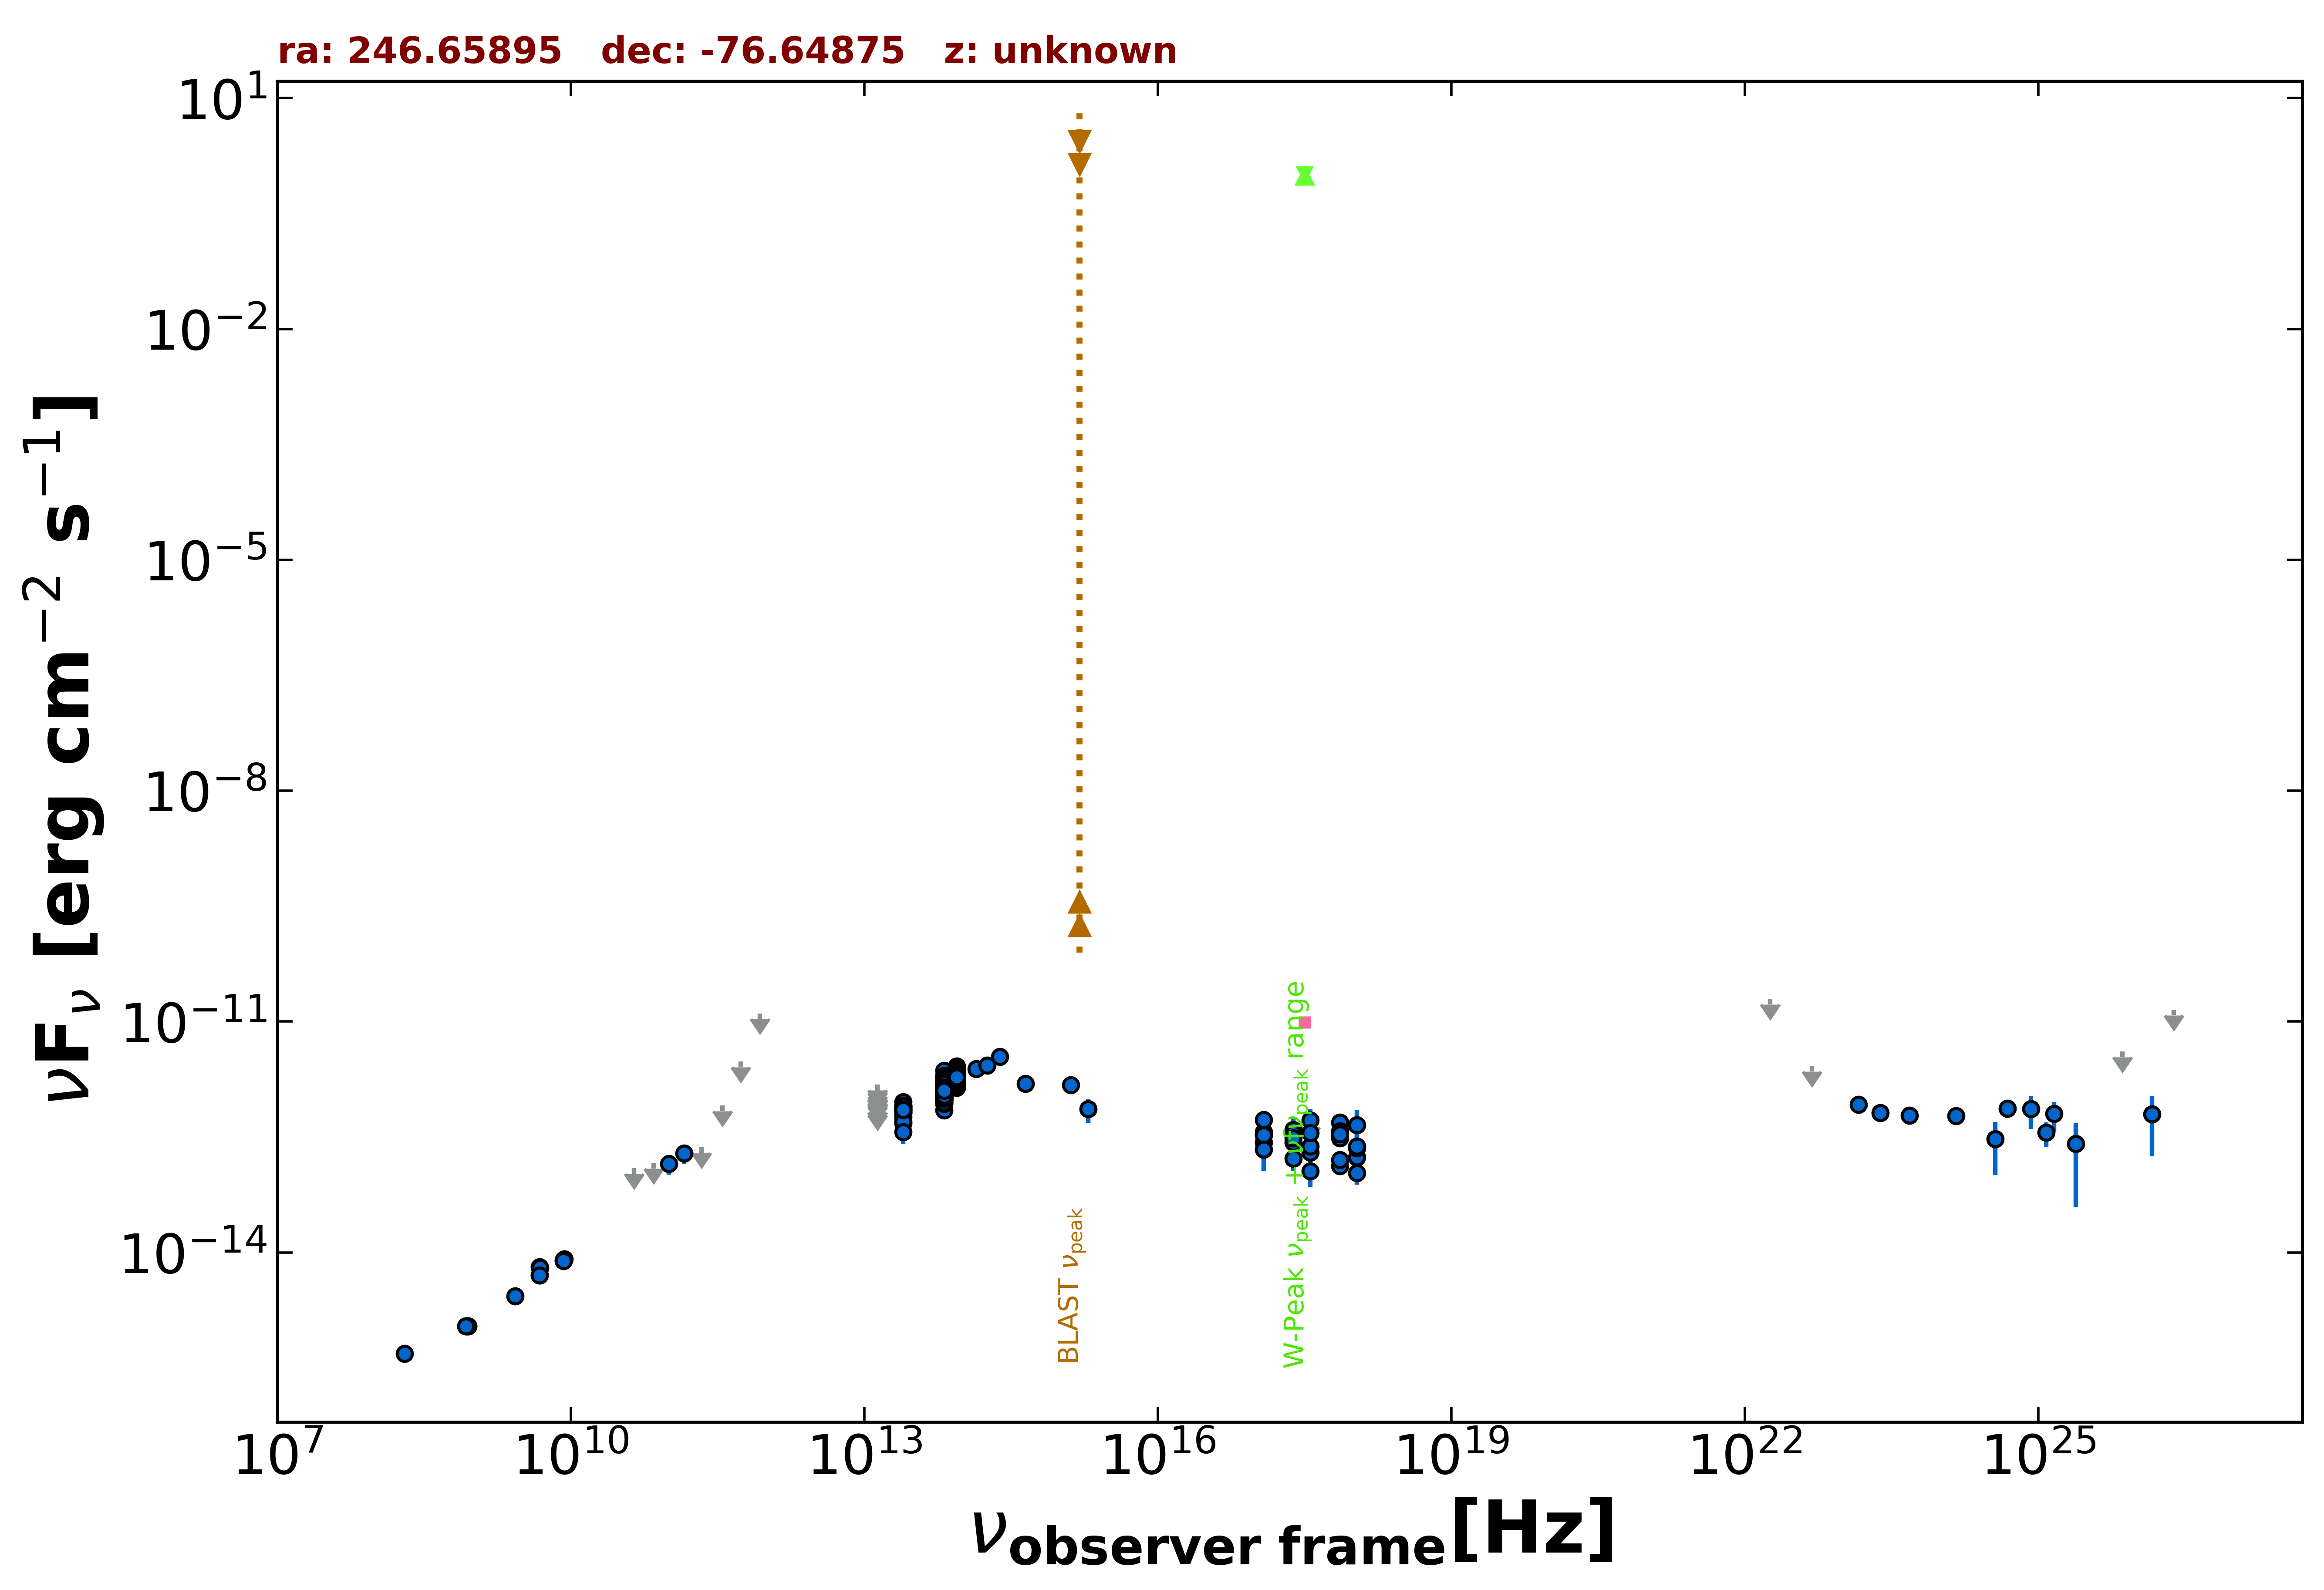

Data behind this chart, as committed beside it:
freq., flux, err_flux, MJD_start, MJD_end, flag, catalog, reference
8.870e+08, 1.106e-15, 8.800e-17, 55000, 55000, , RACS, Hale et al. 2021  PASA  38  e058
8.870e+08, 1.106e-15, 8.800e-17, 55000, 55000, , RACS, Hale et al. 2021  PASA  38  e058
8.430e+08, 1.094e-15, 5.500e-17, 55000, 55000, , SUMSS, Manch et al. 2003  MNRAS  342  1117
2.418e+17, 2.685e-13, 4.340e-14, 56048, 57124, , 1OUSX, Giommi et al. in preparation
1.209e+17, 3.393e-13, 5.240e-14, 56048, 57124, , 1OUSX, Giommi et al. in preparation
3.627e+17, 1.977e-13, 3.440e-14, 56048, 57124, , 1OUSX, Giommi et al. in preparation
7.253e+17, 1.334e-13, 1.430e-14, 56048, 57124, , 1OUSX, Giommi et al. in preparation
1.088e+18, 1.076e-13, 3.140e-14, 56048, 57124, , 1OUSX, Giommi et al. in preparation
7.253e+17, 3.048e-13, 3.445e-14, 55000, 55000, , 2SXPS, Evans et al. 2020  ApJS  247  54
1.209e+17, 3.654e-13, 5.915e-14, 55000, 55000, , 2SXPS, Evans et al. 2020  ApJS  247  54
3.627e+17, 2.394e-13, 4.440e-14, 55000, 55000, , 2SXPS, Evans et al. 2020  ApJS  247  54
1.088e+18, 1.723e-13, 4.950e-14, 55000, 55000, , 2SXPS, Evans et al. 2020  ApJS  247  54
4.800e+09, 5.040e-15, 3.360e-16, 55000, 55000, , ATPMN, McConnell et al. 2012  MNRAS  422  1527
8.600e+09, 8.170e-15, 9.460e-16, 55000, 55000, , ATPMN, McConnell et al. 2012  MNRAS  422  1527
4.800e+09, 6.432e-15, 4.320e-16, 55000, 55000, , PMN, Griffith et al. 1993-1996  VizieR  VIII/…
4.400e+10, 1.243e-13, 0.000e+00, 55000, 55000, UL, PCNT, The Planck Collaboration 2018  A&A  619 …
7.000e+10, 1.449e-13, 0.000e+00, 55000, 55000, UL, PCNT, The Planck Collaboration 2018  A&A  619 …
1.000e+11, 1.416e-13, 3.910e-14, 55000, 55000, , PCNT, The Planck Collaboration 2018  A&A  619 …
1.430e+11, 1.941e-13, 5.290e-14, 55000, 55000, , PCNT, The Planck Collaboration 2018  A&A  619 …
2.170e+11, 2.314e-13, 0.000e+00, 55000, 55000, UL, PCNT, The Planck Collaboration 2018  A&A  619 …
3.530e+11, 8.118e-13, 0.000e+00, 55000, 55000, UL, PCNT, The Planck Collaboration 2018  A&A  619 …
5.450e+11, 3.009e-12, 0.000e+00, 55000, 55000, UL, PCNT, The Planck Collaboration 2018  A&A  619 …
8.570e+11, 1.269e-11, 0.000e+00, 55000, 55000, UL, PCNT, The Planck Collaboration 2018  A&A  619 …
1.389e+14, 2.441e-12, 2.005e-13, 55000, 55000, , 2MASS, Skrutskie et al. 2006  AJ  131  1163
1.804e+14, 2.677e-12, 2.370e-13, 55000, 55000, , 2MASS, Skrutskie et al. 2006  AJ  131  1163
2.427e+14, 3.512e-12, 2.590e-13, 55000, 55000, , 2MASS, Skrutskie et al. 2006  AJ  131  1163
8.817e+13, 1.830e-12, 4.500e-15, 55000, 55000, , UNWISE, Schlafly et al. 2019  ApJS  240  30
6.517e+13, 1.342e-12, 4.500e-15, 55000, 55000, , UNWISE, Schlafly et al. 2019  ApJS  240  30
8.817e+13, 1.920e-12, 4.250e-14, 55000, 55000, , WISE, Wright et al. 2010  AJ  140  1868
6.517e+13, 1.346e-12, 2.950e-14, 55000, 55000, , WISE, Wright et al. 2010  AJ  140  1868
2.498e+13, 6.854e-13, 3.410e-14, 55000, 55000, , WISE, Wright et al. 2010  AJ  140  1868
1.363e+13, 5.566e-13, 1.162e-13, 55000, 55000, , WISE, Wright et al. 2010  AJ  140  1868
8.817e+13, 1.698e-12, 5.450e-14, 57096, 57096, , NEOWISE, Mainzer et al. 2014  ApJ  792  30
6.517e+13, 1.180e-12, 5.000e-14, 57096, 57096, , NEOWISE, Mainzer et al. 2014  ApJ  792  30
8.817e+13, 1.705e-12, 5.350e-14, 57095, 57095, , NEOWISE, Mainzer et al. 2014  ApJ  792  30
6.517e+13, 1.130e-12, 5.400e-14, 57095, 57095, , NEOWISE, Mainzer et al. 2014  ApJ  792  30
8.817e+13, 1.774e-12, 5.550e-14, 57095, 57095, , NEOWISE, Mainzer et al. 2014  ApJ  792  30
6.517e+13, 1.212e-12, 5.400e-14, 57095, 57095, , NEOWISE, Mainzer et al. 2014  ApJ  792  30
8.817e+13, 1.790e-12, 5.100e-14, 57095, 57095, , NEOWISE, Mainzer et al. 2014  ApJ  792  30
6.517e+13, 1.284e-12, 5.550e-14, 57095, 57095, , NEOWISE, Mainzer et al. 2014  ApJ  792  30
8.817e+13, 1.727e-12, 5.100e-14, 57095, 57095, , NEOWISE, Mainzer et al. 2014  ApJ  792  30
6.517e+13, 1.150e-12, 4.550e-14, 57095, 57095, , NEOWISE, Mainzer et al. 2014  ApJ  792  30
8.817e+13, 1.597e-12, 5.150e-14, 57095, 57095, , NEOWISE, Mainzer et al. 2014  ApJ  792  30
6.517e+13, 1.155e-12, 5.750e-14, 57095, 57095, , NEOWISE, Mainzer et al. 2014  ApJ  792  30
8.817e+13, 1.675e-12, 5.850e-14, 57095, 57095, , NEOWISE, Mainzer et al. 2014  ApJ  792  30
6.517e+13, 7.071e-13, 4.755e-14, 57095, 57095, , NEOWISE, Mainzer et al. 2014  ApJ  792  30
8.817e+13, 1.649e-12, 5.300e-14, 57095, 57095, , NEOWISE, Mainzer et al. 2014  ApJ  792  30
6.517e+13, 1.135e-12, 4.700e-14, 57095, 57095, , NEOWISE, Mainzer et al. 2014  ApJ  792  30
8.817e+13, 2.212e-12, 6.100e-14, 57630, 57630, , NEOWISE, Mainzer et al. 2014  ApJ  792  30
6.517e+13, 1.543e-12, 5.550e-14, 57630, 57630, , NEOWISE, Mainzer et al. 2014  ApJ  792  30
8.817e+13, 2.237e-12, 5.950e-14, 57630, 57630, , NEOWISE, Mainzer et al. 2014  ApJ  792  30
6.517e+13, 1.533e-12, 5.500e-14, 57630, 57630, , NEOWISE, Mainzer et al. 2014  ApJ  792  30
8.817e+13, 2.231e-12, 5.750e-14, 57630, 57630, , NEOWISE, Mainzer et al. 2014  ApJ  792  30
6.517e+13, 1.593e-12, 6.750e-14, 57630, 57630, , NEOWISE, Mainzer et al. 2014  ApJ  792  30
8.817e+13, 2.272e-12, 6.300e-14, 57630, 57630, , NEOWISE, Mainzer et al. 2014  ApJ  792  30
6.517e+13, 1.548e-12, 7.300e-14, 57630, 57630, , NEOWISE, Mainzer et al. 2014  ApJ  792  30
8.817e+13, 2.126e-12, 5.300e-14, 57630, 57630, , NEOWISE, Mainzer et al. 2014  ApJ  792  30
6.517e+13, 1.592e-12, 5.850e-14, 57630, 57630, , NEOWISE, Mainzer et al. 2014  ApJ  792  30
8.817e+13, 2.308e-12, 5.750e-14, 57631, 57631, , NEOWISE, Mainzer et al. 2014  ApJ  792  30
6.517e+13, 1.479e-12, 5.050e-14, 57631, 57631, , NEOWISE, Mainzer et al. 2014  ApJ  792  30
... 782 more rows
